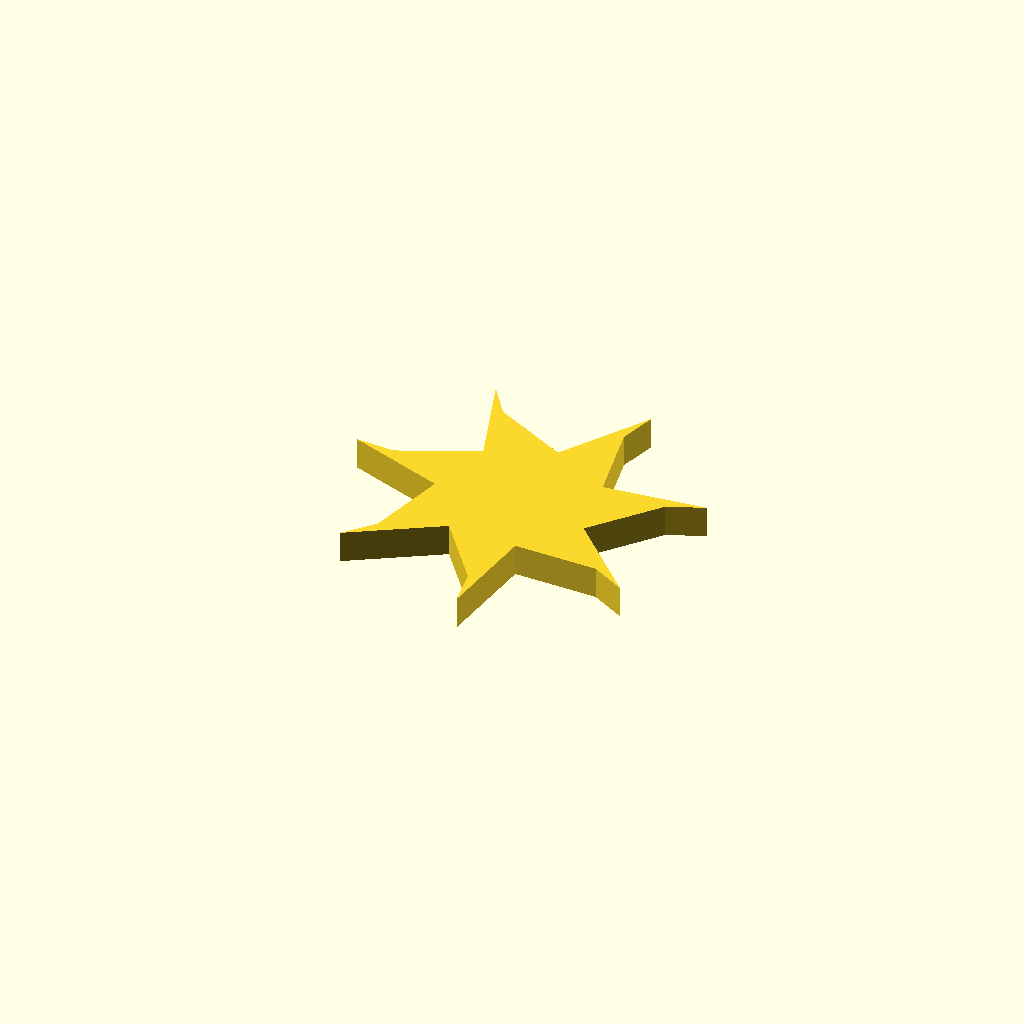
Cell 1 — every parameter at its default value.
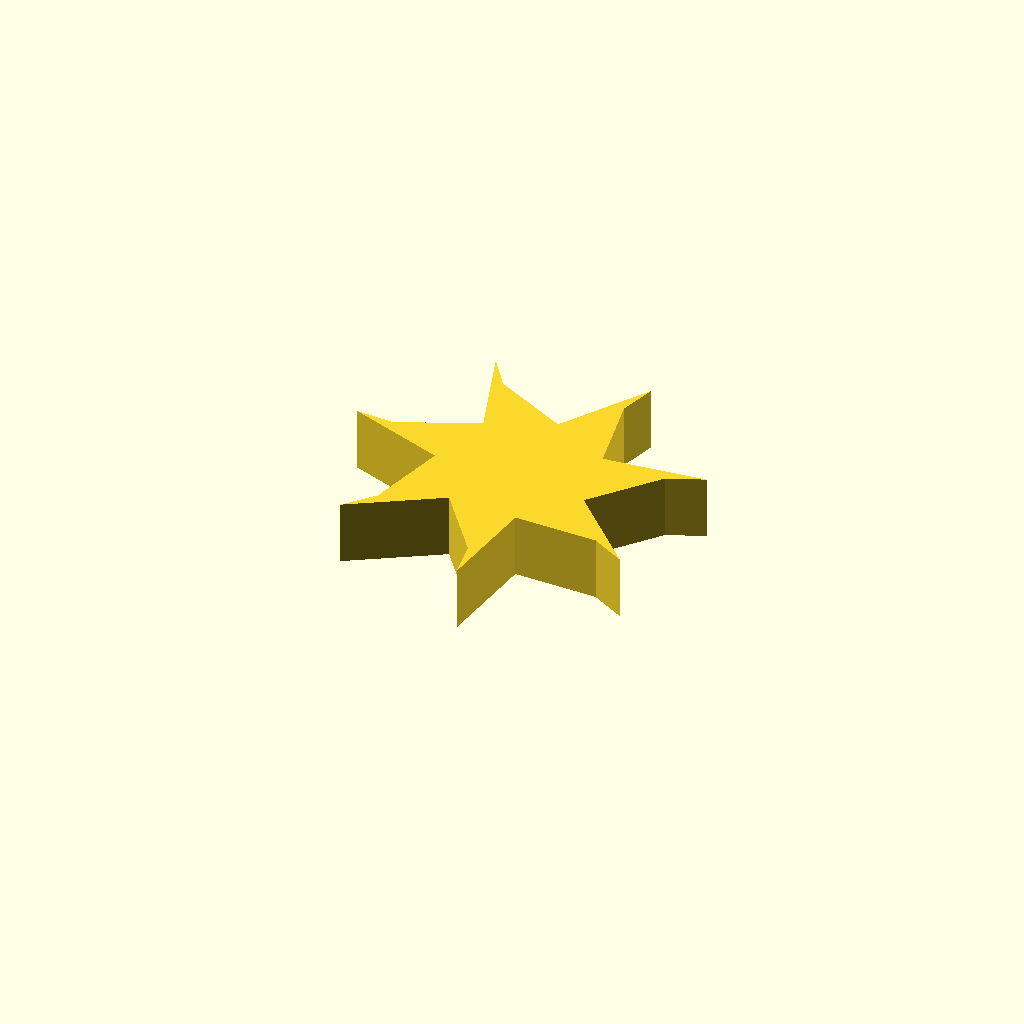
Cell 2: profile_height = 12 (everything else at default).
One fixed orthographic camera (rotation 55°, 0°, 25°; colour scheme Cornfield) for every cell.
Source of the model, optional_data/data/sketch1/fanrotors/part_0026.scad:
$fn = 32;

// ----------------------------------------------------------------------
// Fan rotor section: 7 blades, 15 mm hub radius, 18 mm blades
// ----------------------------------------------------------------------

// --- parameters (mm) ---
profile_height = 6;       // extrusion height
profile_points = 21;      // points of the closed outline

profile = [[47.228, 28.824], [57.306, 40.788], [63.984, 43.52], [44.904, 41.632], [41.834, 56.97], [43.862, 63.895], [33.442, 47.8], [19.536, 54.963], [15.386, 60.866], [21.473, 42.684], [7.202, 36.278], [0, 36.714], [18.01, 30.137], [14.121, 14.985], [9.289, 9.626], [25.661, 19.606], [35.082, 7.119], [36.259, 0], [38.664, 19.022], [54.301, 18.602], [60.601, 15.084]];  // single closed polygon, 21 points, counter clockwise

// --- the one profile operation ---
linear_extrude(height = profile_height) polygon(points = profile);
Customizer parameters (derived from the source; name, type, default, range or options):
profile_height: number, default 6
profile_points: number, default 21
